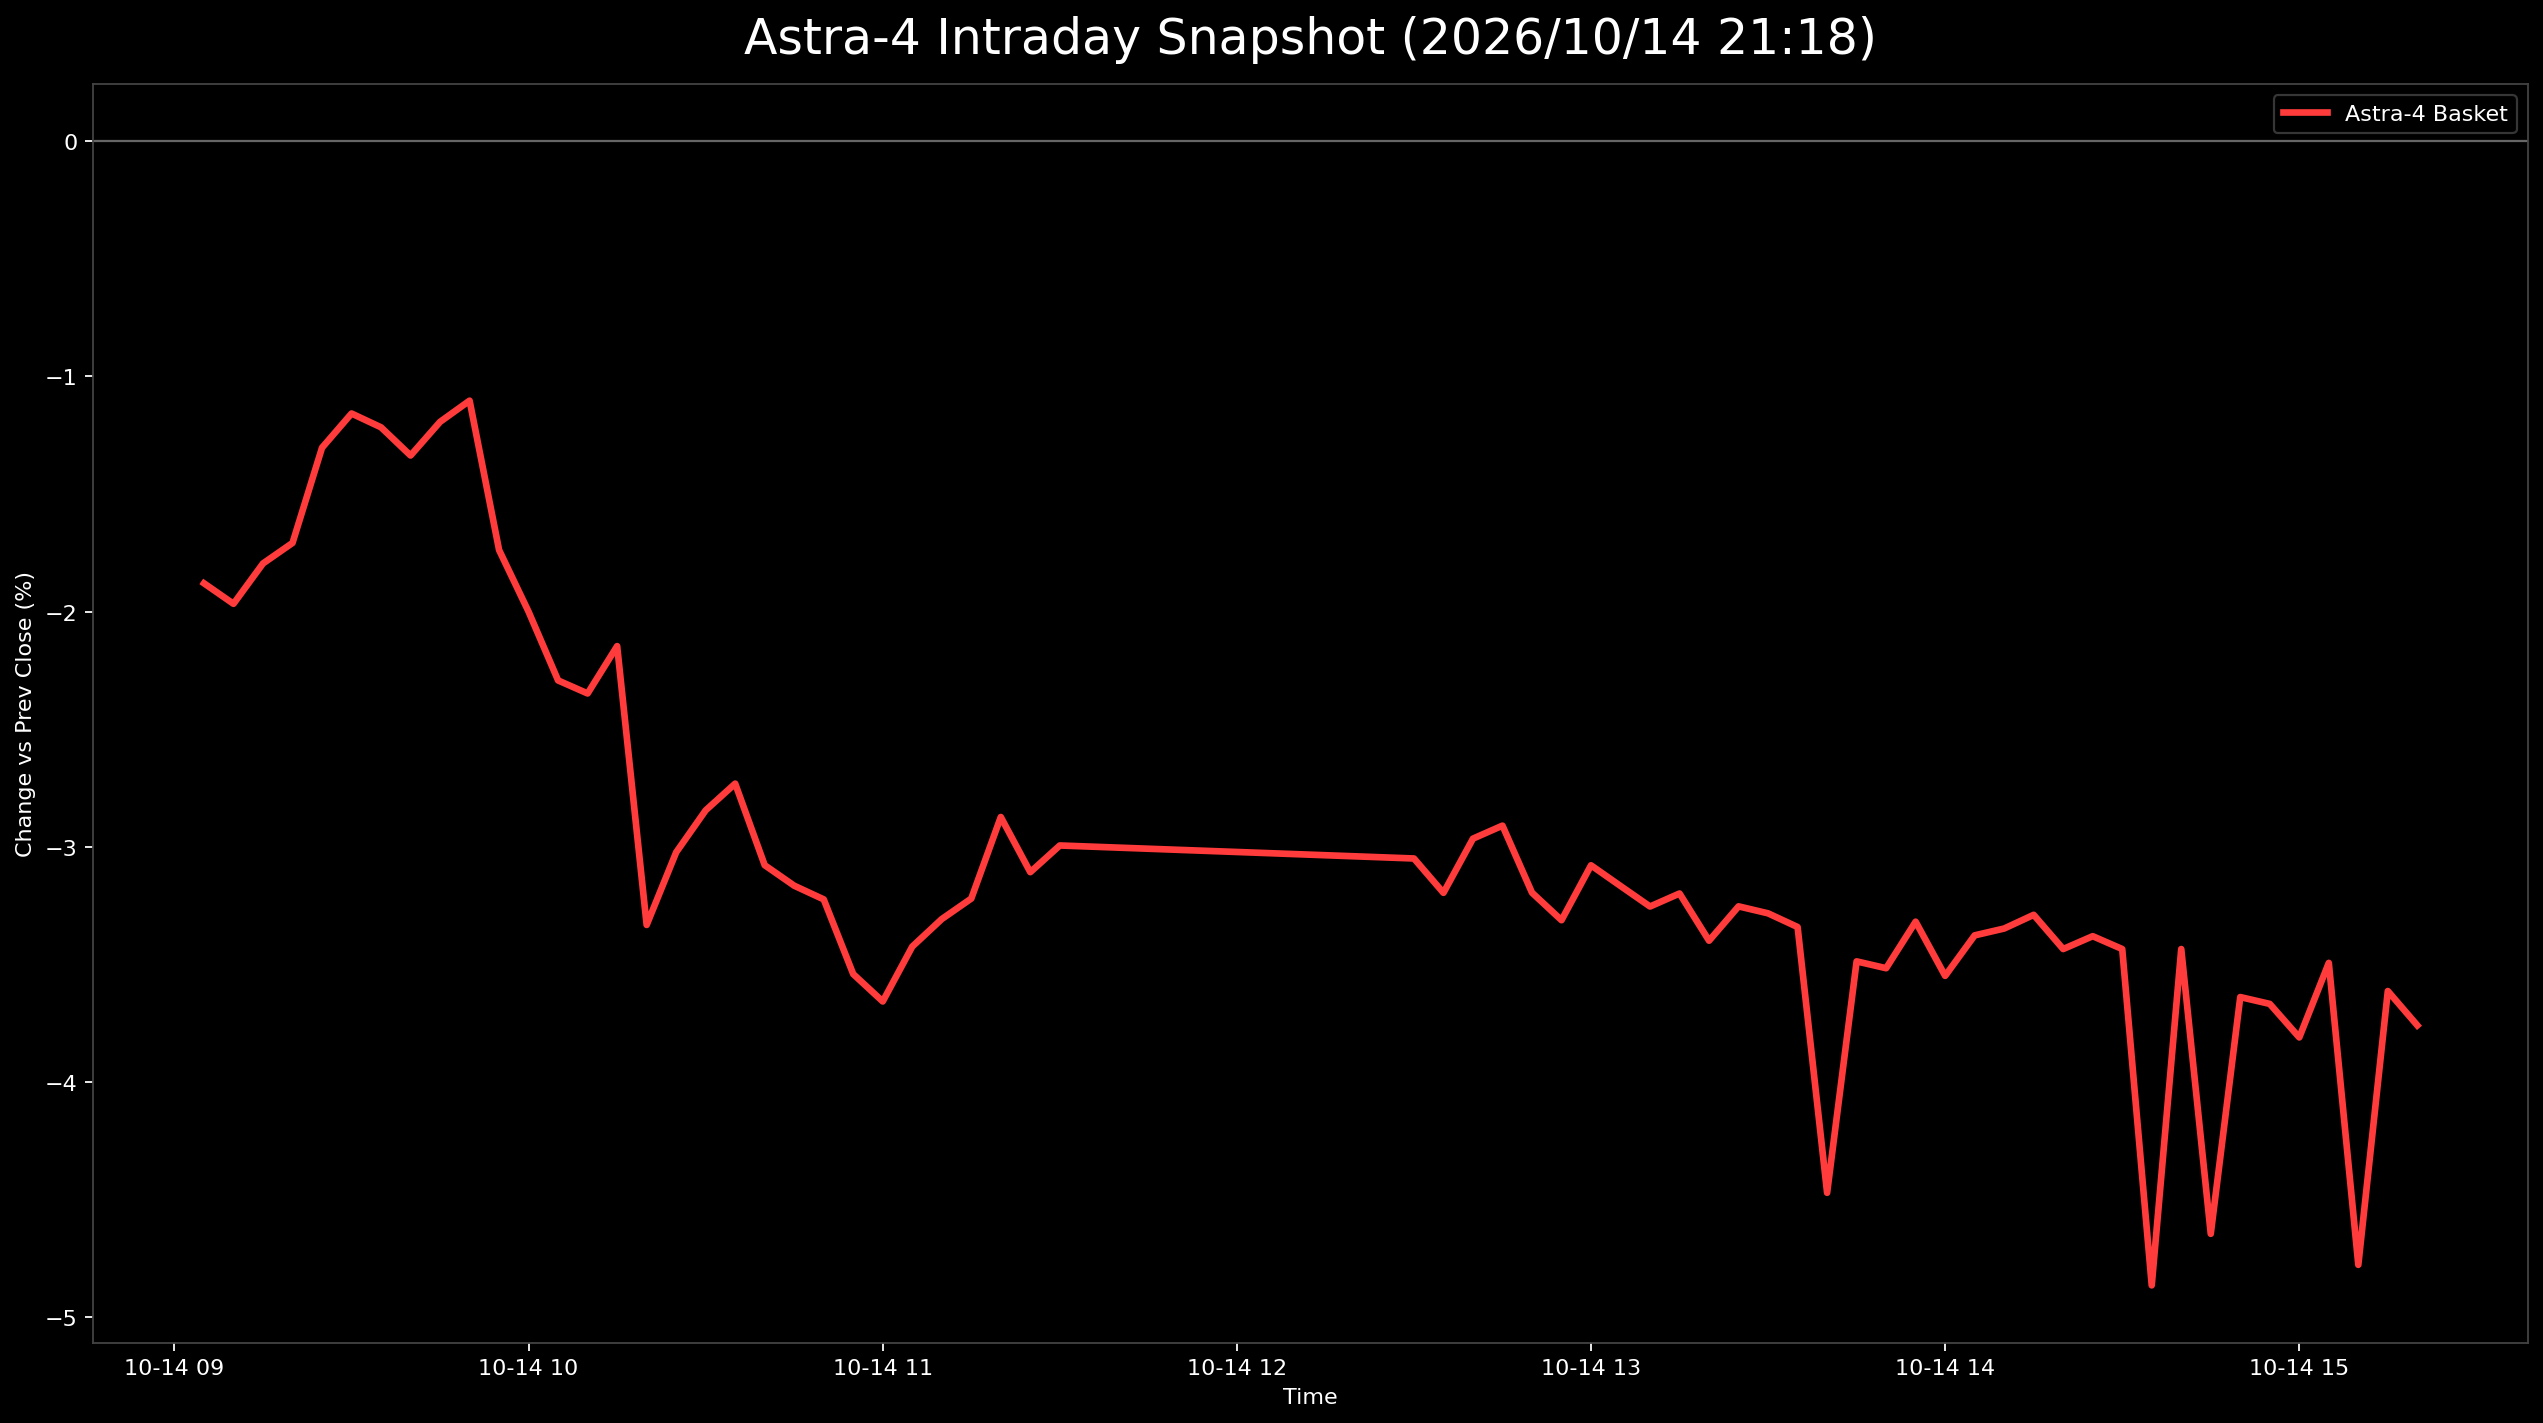

The table this chart was drawn from, first rows:
日時, 9348.T, 402A.T, 186A.T, Astra4_mean
2026-10-14 09:05:00+09:00, -0.01519, -0.03509, -0.006108, -0.0188
2026-10-14 09:10:00+09:00, -0.01519, -0.03509, -0.008726, -0.01967
2026-10-14 09:15:00+09:00, -0.01266, -0.03509, -0.006108, -0.01795
2026-10-14 09:20:00+09:00, -0.01266, -0.03509, -0.00349, -0.01708
2026-10-14 09:25:00+09:00, -0.01013, -0.03158, 0.002618, -0.01303
2026-10-14 09:30:00+09:00, -0.01013, -0.03158, 0.006981, -0.01157
2026-10-14 09:35:00+09:00, -0.01013, -0.03509, 0.008726, -0.01216
2026-10-14 09:40:00+09:00, -0.007595, -0.0386, 0.006108, -0.01336
2026-10-14 09:45:00+09:00, -0.005063, -0.03509, 0.004363, -0.01193
2026-10-14 09:50:00+09:00, -0.007595, -0.03509, 0.009599, -0.01103
2026-10-14 09:55:00+09:00, -0.01266, -0.04211, 0.002618, -0.01738
2026-10-14 10:00:00+09:00, -0.01266, -0.04561, -0.001745, -0.02001
2026-10-14 10:05:00+09:00, -0.01266, -0.05263, -0.00349, -0.02293
2026-10-14 10:10:00+09:00, -0.01519, -0.05263, -0.002618, -0.02348
2026-10-14 10:15:00+09:00, -0.01266, -0.04912, -0.002618, -0.02147
2026-10-14 10:20:00+09:00, , -0.06316, -0.00349, -0.03332
2026-10-14 10:25:00+09:00, -0.01266, -0.07368, -0.004363, -0.03024
2026-10-14 10:30:00+09:00, -0.01519, -0.06667, -0.00349, -0.02845
2026-10-14 10:35:00+09:00, -0.01266, -0.06667, -0.002618, -0.02731
2026-10-14 10:40:00+09:00, -0.01519, -0.07018, -0.006981, -0.03078
2026-10-14 10:45:00+09:00, -0.01519, -0.07018, -0.009599, -0.03165
2026-10-14 10:50:00+09:00, -0.01519, -0.07018, -0.01134, -0.03224
2026-10-14 10:55:00+09:00, -0.01772, -0.07368, -0.01483, -0.03541
2026-10-14 11:00:00+09:00, -0.01772, -0.07368, -0.01832, -0.03658
2026-10-14 11:05:00+09:00, -0.01772, -0.07018, -0.01483, -0.03424
2026-10-14 11:10:00+09:00, -0.01772, -0.06667, -0.01483, -0.03307
2026-10-14 11:15:00+09:00, -0.01772, -0.06667, -0.01222, -0.0322
2026-10-14 11:20:00+09:00, -0.01519, -0.06316, -0.007853, -0.02873
2026-10-14 11:25:00+09:00, -0.01519, -0.07368, -0.004363, -0.03108
2026-10-14 11:30:00+09:00, -0.01266, -0.07368, -0.00349, -0.02994
2026-10-14 12:30:00+09:00, -0.01519, -0.07368, -0.002618, -0.0305
2026-10-14 12:35:00+09:00, -0.01519, -0.07719, -0.00349, -0.03196
2026-10-14 12:40:00+09:00, -0.01266, -0.07368, -0.002618, -0.02965
2026-10-14 12:45:00+09:00, -0.01013, -0.07368, -0.00349, -0.0291
2026-10-14 12:50:00+09:00, -0.01519, -0.07368, -0.006981, -0.03195
2026-10-14 12:55:00+09:00, -0.01519, -0.07719, -0.006981, -0.03312
2026-10-14 13:00:00+09:00, -0.01519, -0.07368, -0.00349, -0.03079
2026-10-14 13:05:00+09:00, -0.01519, -0.07719, -0.002618, -0.03167
2026-10-14 13:10:00+09:00, -0.01519, -0.07719, -0.005236, -0.03254
2026-10-14 13:15:00+09:00, -0.01266, -0.07719, -0.006108, -0.03199
2026-10-14 13:20:00+09:00, -0.01519, -0.07719, -0.009599, -0.03399
2026-10-14 13:25:00+09:00, -0.01519, -0.07368, -0.008726, -0.03253
2026-10-14 13:30:00+09:00, -0.01519, -0.07719, -0.006108, -0.03283
2026-10-14 13:35:00+09:00, -0.01519, -0.07719, -0.007853, -0.03341
2026-10-14 13:40:00+09:00, , -0.0807, -0.008726, -0.04471
2026-10-14 13:45:00+09:00, -0.01519, -0.0807, -0.008726, -0.03487
2026-10-14 13:50:00+09:00, -0.01519, -0.0807, -0.009599, -0.03516
2026-10-14 13:55:00+09:00, -0.01013, -0.0807, -0.008726, -0.03318
2026-10-14 14:00:00+09:00, -0.01266, -0.08421, -0.009599, -0.03549
2026-10-14 14:05:00+09:00, -0.01013, -0.0807, -0.01047, -0.03377
2026-10-14 14:10:00+09:00, -0.01013, -0.0807, -0.009599, -0.03348
2026-10-14 14:15:00+09:00, -0.01013, -0.0807, -0.007853, -0.03289
2026-10-14 14:20:00+09:00, -0.01013, -0.0807, -0.01222, -0.03435
2026-10-14 14:25:00+09:00, -0.007595, -0.08421, -0.009599, -0.0338
2026-10-14 14:30:00+09:00, -0.01013, -0.0807, -0.01222, -0.03435
2026-10-14 14:35:00+09:00, , -0.08421, -0.01309, -0.04865
2026-10-14 14:40:00+09:00, -0.01013, -0.0807, -0.01222, -0.03435
2026-10-14 14:45:00+09:00, , -0.0807, -0.01222, -0.04646
2026-10-14 14:50:00+09:00, -0.01013, -0.08421, -0.01483, -0.03639
2026-10-14 14:55:00+09:00, -0.01013, -0.08421, -0.01571, -0.03668
... 5 more rows
